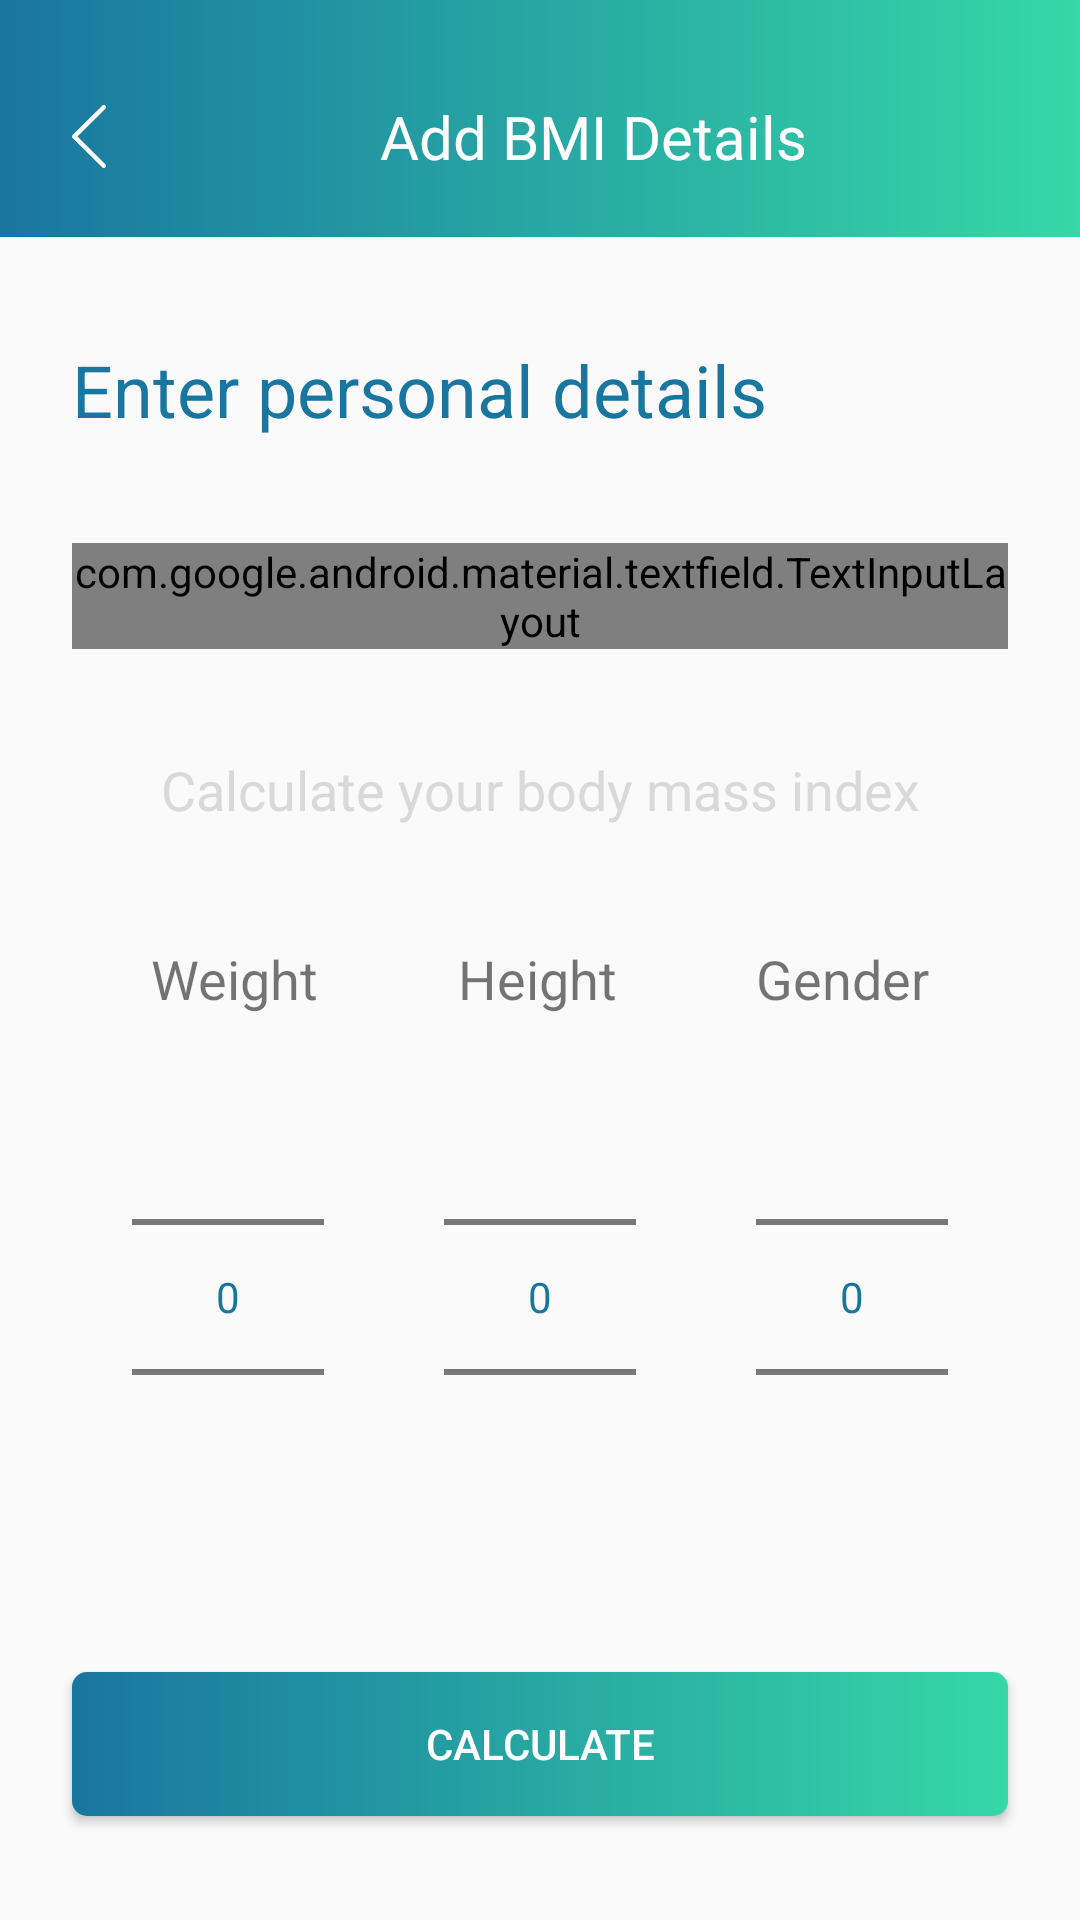

Produce the Android XML layout that renders to this screen, including the resource entries it uses.
<!-- AndroidManifest.xml: application theme AppTheme -->
<!-- res/layout/fragment_details_entry.xml -->
<?xml version="1.0" encoding="utf-8"?>
<androidx.constraintlayout.widget.ConstraintLayout
    xmlns:android="http://schemas.android.com/apk/res/android"
    xmlns:app="http://schemas.android.com/apk/res-auto"
    xmlns:tools="http://schemas.android.com/tools"
    android:id="@+id/frameLayout"
    android:layout_width="match_parent"
    android:layout_height="match_parent"
    tools:context=".DetailsEntryFragment">

    <androidx.constraintlayout.widget.ConstraintLayout
        android:id="@+id/appBar"
        android:layout_width="match_parent"
        android:layout_height="wrap_content"
        android:paddingTop="24dp"
        android:paddingBottom="12dp"
        app:layout_constraintTop_toTopOf="parent"
        app:layout_constraintStart_toStartOf="parent"
        app:layout_constraintEnd_toEndOf="parent"
        android:background="@drawable/app_bar_background"
        >

        <ImageView
            android:id="@+id/backIcon"
            android:layout_width="wrap_content"
            android:layout_height="wrap_content"
            app:layout_constraintTop_toTopOf="parent"
            app:layout_constraintBottom_toBottomOf="parent"
            app:layout_constraintStart_toStartOf="parent"
            android:layout_marginVertical="8dp"
            android:layout_marginStart="24dp"
            android:src="@drawable/ic_left_arrow"
            />

        <TextView
            android:id="@+id/titleTv"
            android:layout_width="wrap_content"
            android:layout_height="wrap_content"
            android:layout_marginVertical="8dp"
            android:text="Add BMI Details"
            android:textSize="20sp"
            android:textColor="#FFF"
            app:layout_constraintTop_toTopOf="parent"
            app:layout_constraintBottom_toBottomOf="parent"
            app:layout_constraintEnd_toEndOf="parent"
            app:layout_constraintStart_toEndOf="@+id/backIcon"
            />

    </androidx.constraintlayout.widget.ConstraintLayout>

    <TextView
        android:id="@+id/pageTitleTV"
        android:layout_width="wrap_content"
        android:layout_height="wrap_content"
        android:text="Enter personal details"
        android:textColor="#19769F"
        android:textSize="24sp"
        app:layout_constraintBottom_toTopOf="@+id/nameEditText"
        app:layout_constraintStart_toStartOf="@+id/nameEditText"
        app:layout_constraintTop_toBottomOf="@+id/appBar"
        />

    <com.google.android.material.textfield.TextInputLayout
        android:id="@+id/nameEditText"
        android:layout_width="match_parent"
        android:layout_height="wrap_content"
        style="@style/Widget.MaterialComponents.TextInputLayout.OutlinedBox"
        android:layout_marginHorizontal="24dp"
        app:layout_constraintBottom_toTopOf="@+id/introTv"
        app:layout_constraintEnd_toEndOf="parent"
        app:layout_constraintStart_toStartOf="parent"
        app:layout_constraintTop_toBottomOf="@+id/pageTitleTV"
        >

        <com.google.android.material.textfield.TextInputEditText
            android:layout_width="match_parent"
            android:layout_height="wrap_content"
            android:focusedByDefault="false"
            android:hint="name"
            />

    </com.google.android.material.textfield.TextInputLayout>

    <TextView
        android:id="@+id/introTv"
        android:layout_width="wrap_content"
        android:layout_height="wrap_content"
        android:text="Calculate your body mass index"
        android:textColor="#D9D9D9"
        android:textSize="18sp"
        app:layout_constraintBottom_toTopOf="@+id/detailsLayout"
        app:layout_constraintEnd_toEndOf="parent"
        app:layout_constraintStart_toStartOf="parent"
        app:layout_constraintTop_toBottomOf="@+id/nameEditText" />

    <androidx.constraintlayout.widget.ConstraintLayout
        android:id="@+id/detailsLayout"
        android:layout_width="match_parent"
        android:layout_height="wrap_content"
        app:layout_constraintBottom_toTopOf="@+id/calculateButton"
        app:layout_constraintEnd_toEndOf="parent"
        app:layout_constraintStart_toStartOf="parent"
        app:layout_constraintTop_toBottomOf="@+id/introTv">

        <androidx.constraintlayout.widget.ConstraintLayout
            android:id="@+id/headerLayout"
            android:layout_width="match_parent"
            android:layout_height="wrap_content"
            android:layout_margin="4dp"
            app:layout_constraintTop_toTopOf="parent"
            >

            <TextView
                android:id="@+id/weightTv"
                android:layout_width="wrap_content"
                android:layout_height="wrap_content"
                android:text="Weight"
                android:textSize="18sp"
                app:layout_constraintTop_toTopOf="parent"
                app:layout_constraintBottom_toBottomOf="parent"
                app:layout_constraintStart_toStartOf="parent"
                app:layout_constraintEnd_toStartOf="@id/heightTv"
                />

            <TextView
                android:id="@+id/heightTv"
                android:layout_width="wrap_content"
                android:layout_height="wrap_content"
                android:text="Height"
                android:textSize="18sp"
                app:layout_constraintTop_toTopOf="parent"
                app:layout_constraintBottom_toBottomOf="parent"
                app:layout_constraintStart_toEndOf="@+id/weightTv"
                app:layout_constraintEnd_toStartOf="@id/genderTv"
                />

            <TextView
                android:id="@+id/genderTv"
                android:layout_width="wrap_content"
                android:layout_height="wrap_content"
                android:text="Gender"
                android:textSize="18sp"
                app:layout_constraintTop_toTopOf="parent"
                app:layout_constraintBottom_toBottomOf="parent"
                app:layout_constraintStart_toEndOf="@+id/heightTv"
                app:layout_constraintEnd_toEndOf="parent"
                />

        </androidx.constraintlayout.widget.ConstraintLayout>

        <androidx.constraintlayout.widget.ConstraintLayout
            android:id="@+id/detailSpinnerLayout"
            android:layout_width="match_parent"
            android:layout_height="wrap_content"
            android:layout_margin="4dp"
            app:layout_constraintTop_toBottomOf="@+id/headerLayout"
            >

            <NumberPicker
                android:id="@+id/weight"
                android:layout_width="wrap_content"
                android:layout_height="wrap_content"
                android:theme="@style/AppTheme.Picker"
                app:layout_constraintTop_toTopOf="parent"
                app:layout_constraintBottom_toBottomOf="parent"
                app:layout_constraintStart_toStartOf="parent"
                app:layout_constraintEnd_toStartOf="@id/height"
                />

            <NumberPicker
                android:id="@+id/height"
                android:layout_width="wrap_content"
                android:layout_height="wrap_content"
                app:layout_constraintTop_toTopOf="parent"
                android:theme="@style/AppTheme.Picker"
                app:layout_constraintBottom_toBottomOf="parent"
                app:layout_constraintStart_toEndOf="@+id/weight"
                app:layout_constraintEnd_toStartOf="@id/gender"
                />

            <NumberPicker
                android:id="@+id/gender"
                android:layout_width="wrap_content"
                android:layout_height="wrap_content"
                android:theme="@style/AppTheme.Picker"
                android:text="Gender"
                app:layout_constraintTop_toTopOf="parent"
                app:layout_constraintBottom_toBottomOf="parent"
                app:layout_constraintStart_toEndOf="@+id/height"
                app:layout_constraintEnd_toEndOf="parent"
                />

        </androidx.constraintlayout.widget.ConstraintLayout>

    </androidx.constraintlayout.widget.ConstraintLayout>

    <Button
        android:id="@+id/calculateButton"
        android:layout_marginHorizontal="24dp"
        android:layout_width="0dp"
        android:layout_height="wrap_content"
        android:text="Calculate"
        app:layout_constraintBottom_toBottomOf="parent"
        app:layout_constraintEnd_toEndOf="parent"
        app:layout_constraintStart_toStartOf="parent"
        app:layout_constraintTop_toBottomOf="@+id/detailsLayout"
        android:background="@drawable/button_background"
        android:textColor="#ffffff"
        />

</androidx.constraintlayout.widget.ConstraintLayout>
<!-- resources referenced by this layout -->
<resources>
  <!-- drawable app_bar_background (drawable) -->
  <?xml version="1.0" encoding="utf-8"?>
  <shape xmlns:android="http://schemas.android.com/apk/res/android"
      android:shape="rectangle">
  
    <gradient
        android:centerX="50%"
        android:centerY="50%"
        android:endColor="#FF35D8A6"
        android:gradientRadius="100dp"
        android:startColor="#FF19769F"
        android:type="linear" />
  
  
  </shape>
  <!-- drawable button_background (drawable) -->
  <?xml version="1.0" encoding="utf-8"?>
  <shape xmlns:android="http://schemas.android.com/apk/res/android"
      android:shape="rectangle">
  
      <gradient
          android:centerX="50%"
          android:centerY="50%"
          android:endColor="#FF35D8A6"
          android:gradientRadius="100dp"
          android:startColor="#FF19769F"
          android:type="linear" />
  
      <corners android:radius="5dp" />
  
  </shape>
  <!-- drawable ic_left_arrow (drawable) -->
  <vector xmlns:android="http://schemas.android.com/apk/res/android"
      android:width="11.195dp"
      android:height="20.879dp"
      android:viewportWidth="11.195"
      android:viewportHeight="20.879">
    <path
        android:pathData="M9.935,20.663a0.739,0.739 0,0 0,1.044 0,0.739 0.739,0 0,0 0,-1.044L1.8,10.439 10.979,1.26a0.738,0.738 0,0 0,-1.044 -1.044l-9.719,9.7a0.739,0.739 0,0 0,0 1.044Z"
        android:fillColor="#fff"/>
  </vector>
  <style name="AppTheme.Picker" parent="Theme.AppCompat.Light.NoActionBar">
          <item name="android:textColorPrimary">@color/colorAccent</item>
      </style>
  <style name="AppTheme" parent="Theme.AppCompat.Light.NoActionBar">
          <item name="windowNoTitle">true</item>
          <item name="windowActionBar">false</item>
          <item name="android:windowFullscreen">true</item>
          
          <item name="colorPrimary">@color/colorPrimary</item>
          <item name="colorPrimaryDark">@color/colorPrimaryDark</item>
          <item name="colorAccent">@color/colorAccent</item>
      </style>
  <color name="colorAccent">#19769F</color>
  <color name="colorPrimary">#008577</color>
  <color name="colorPrimaryDark">#00574B</color>
</resources>
